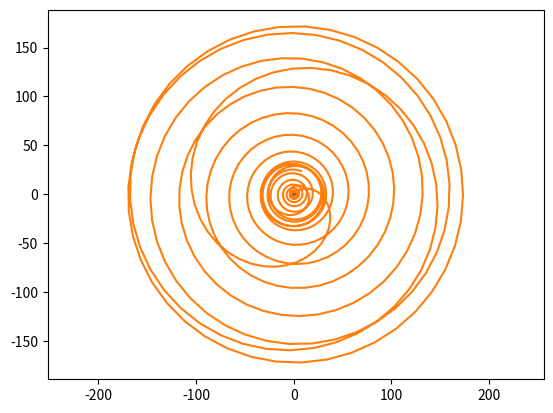

Source code (Python):
import numpy as np
import matplotlib.pyplot as plt

mu = 1 / 82.45
mu_c = 1 - mu
f = 0

n = 1000
a, b = 0, 150
h = (b - a) / n
x_0 = 1.2
x_1 = -0.5
y_0 = -1.05
y_1 = -0.5
# z = (x, y, x', y')
t = np.linspace(a, b, n)
d = np.ndarray((n, 4))

def F(z):
    k = np.ndarray(4)
    k[0] = z[2]
    k[1] = z[3]
    k[2] = 2 * z[3] + z[0] - mu_c * (z[0] + mu) / ((z[0] + mu)**2 + z[1]**2)**(3/2) \
        - mu * (z[0] - mu_c) / ((z[0] - mu_c)**2 + z[1]**2)**(3/2) - f * z[2]
    k[3] = -2 * z[2] + z[1] * (1 - mu_c / ((z[0] + mu)**2 + z[1]**2)**(3/2) \
        - mu / ((z[0] - mu_c)**2 + z[1]**2)**(3/2)) - f * z[3]
    return k

def r_k4(f, z_0, n):
    z = np.ndarray((n, 4))
    z[0] = np.array(z_0)

    for i in range(n - 1):
        k1 = f(z[i])
        k2 = f(z[i] + h*k1/2)
        k3 = f(z[i] + h*k2/2)
        k4 = f(z[i] + h*k3)

        Z = z[i] + h*(k1 + 2 * k2 + 2 * k3 + k4) / 6
        
        k11 = f(Z)
        k21 = f(Z + h*k11/2)
        k31 = f(Z + h*k21/2)
        k41 = f(Z + h*k31)

        Z1 = z[i] + h*(k1 + 2 * k2 + 2 * k3 + k4 + k11 + 2 * k21 + 2 * k31 + k41) / 12

        k112 = f(Z1)
        k212 = f(Z1 + h*k112/2)
        k312 = f(Z1 + h*k212/2)
        k412 = f(Z1 + h*k312)

        z[i + 1] = z[i] + h*(k112 + 2 * k212 + 2 * k312 + k412) / 6

    return z


d[0] = np.array([x_0, y_0, x_1, y_1])

for i in range(n - 1):
    Z = d[i] + h * F(d[i])
    Z1 = d[i] + h * (F(d[i]) + F(Z)) / 2
    d[i + 1] = d[i] + h * (F(Z1) + F(Z)) / 2

Z = r_k4(F, [x_0, y_0, x_1, y_1], n)
plt.plot(Z[:, 0], Z[:, 1])
plt.plot(d[:, 0], d[:, 1])
an = np.linspace(0, 2*np.pi, 100)
plt.plot(0.05 * np.cos(an) + mu_c, 0.05 * np.sin(an))
plt.plot(0.005 * np.cos(an) - mu, 0.005 * np.sin(an))
plt.axis('equal')
plt.show()